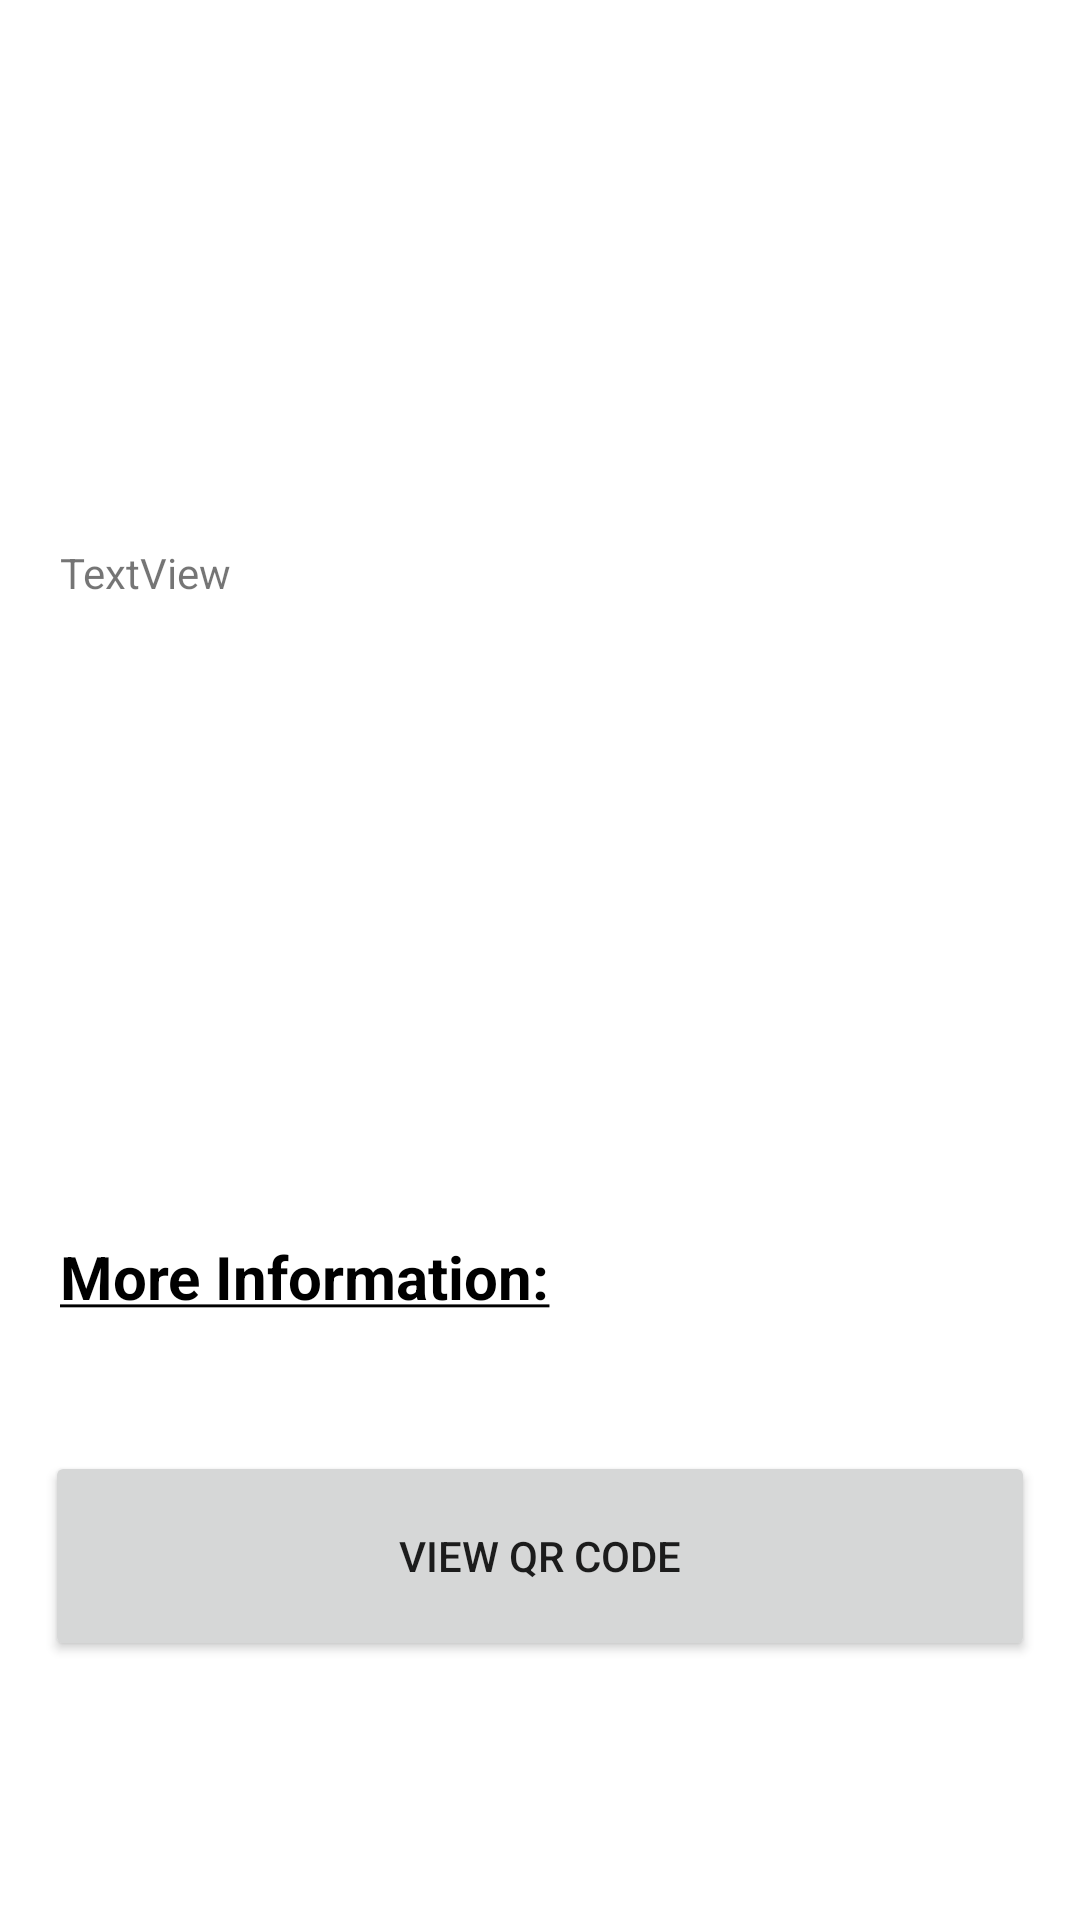

Reconstruct the res/layout file that produces this screen, plus the resources it refers to.
<!-- AndroidManifest.xml: application theme Theme.Airpark -->
<!-- res/layout/activity_selected_booking.xml -->
<?xml version="1.0" encoding="utf-8"?>
<ScrollView
    xmlns:android="http://schemas.android.com/apk/res/android"
    xmlns:app="http://schemas.android.com/apk/res-auto"
    xmlns:tools="http://schemas.android.com/tools"
    android:layout_width="match_parent"
    android:layout_height="match_parent">

    

    <androidx.constraintlayout.widget.ConstraintLayout
        android:layout_width="match_parent"
        android:layout_height="match_parent">

        <TextView
            android:id="@+id/carpark_airport"
            android:layout_width="match_parent"
            android:layout_height="wrap_content"
            android:paddingLeft="20dp"
            android:paddingBottom="10dp"
            android:textColor="@color/black"
            android:textSize="25sp"
            android:textStyle="bold"
            app:layout_constraintBottom_toBottomOf="parent"
            app:layout_constraintEnd_toEndOf="parent"
            app:layout_constraintHorizontal_bias="0.0"
            app:layout_constraintStart_toStartOf="parent"
            app:layout_constraintTop_toTopOf="parent"
            app:layout_constraintVertical_bias="0.02"
            tools:text="@tools:sample/lorem" />

        <TextView
            android:id="@+id/carpark_name"
            android:layout_width="match_parent"
            android:layout_height="wrap_content"
            android:paddingLeft="20dp"
            android:paddingBottom="5dp"
            android:textColor="@color/black"
            android:textSize="20sp"
            android:textStyle="bold"
            app:layout_constraintEnd_toEndOf="parent"
            app:layout_constraintStart_toStartOf="parent"
            app:layout_constraintTop_toBottomOf="@+id/carpark_airport"
            tools:text="@tools:sample/lorem" />

        <TextView
            android:id="@+id/carpark_entry_date"
            android:layout_width="match_parent"
            android:layout_height="wrap_content"
            android:paddingLeft="20dp"
            android:paddingBottom="5dp"
            android:textColor="@color/black"
            android:textSize="16sp"
            app:layout_constraintBottom_toBottomOf="parent"
            app:layout_constraintEnd_toEndOf="parent"
            app:layout_constraintHorizontal_bias="0.0"
            app:layout_constraintStart_toStartOf="parent"
            app:layout_constraintTop_toBottomOf="@+id/carpark_name"
            app:layout_constraintVertical_bias="0.0"
            tools:text="@tools:sample/lorem" />

        <TextView
            android:id="@+id/carpark_exit_date"
            android:layout_width="match_parent"
            android:layout_height="wrap_content"
            android:paddingLeft="20dp"
            android:paddingBottom="5dp"
            android:textColor="@color/black"
            android:textSize="16sp"
            app:layout_constraintBottom_toBottomOf="parent"
            app:layout_constraintEnd_toEndOf="parent"
            app:layout_constraintHorizontal_bias="0.0"
            app:layout_constraintStart_toStartOf="parent"
            app:layout_constraintTop_toBottomOf="@+id/carpark_entry_date"
            app:layout_constraintVertical_bias="0.0"
            tools:text="@tools:sample/lorem" />

        <TextView
            android:id="@+id/carpark_price"
            android:layout_width="match_parent"
            android:layout_height="wrap_content"
            android:paddingLeft="20dp"
            android:paddingBottom="5dp"
            android:textColor="@color/black"
            android:textSize="20sp"
            android:textStyle="bold"
            app:layout_constraintBottom_toBottomOf="parent"
            app:layout_constraintEnd_toEndOf="parent"
            app:layout_constraintHorizontal_bias="0.0"
            app:layout_constraintStart_toStartOf="parent"
            app:layout_constraintTop_toBottomOf="@+id/carpark_exit_date"
            app:layout_constraintVertical_bias="0.0"
            tools:text="@tools:sample/lorem" />

        <ImageView
            android:id="@+id/carpark_image"
            android:layout_width="match_parent"
            android:layout_height="200dp"
            android:layout_marginTop="10dp"
            app:layout_constraintBottom_toBottomOf="parent"
            app:layout_constraintEnd_toEndOf="parent"
            app:layout_constraintHorizontal_bias="0.0"
            app:layout_constraintStart_toStartOf="parent"
            app:layout_constraintTop_toBottomOf="@+id/more_price_info"
            app:layout_constraintVertical_bias="0.0"
            tools:background="@tools:sample/backgrounds/scenic" />

        
        <TextView
            android:id="@+id/carpark_info_title"
            android:layout_width="match_parent"
            android:layout_height="wrap_content"
            android:paddingLeft="20dp"
            android:text="@string/important_info_title"
            android:textColor="@color/black"
            android:textSize="20sp"
            android:textStyle="bold"
            app:layout_constraintBottom_toBottomOf="parent"
            app:layout_constraintEnd_toEndOf="parent"
            app:layout_constraintHorizontal_bias="0.0"
            app:layout_constraintStart_toStartOf="parent"
            app:layout_constraintTop_toBottomOf="@+id/carpark_image"
            app:layout_constraintVertical_bias="0.015" />

        <TextView
            android:id="@+id/carpark_important_info"
            android:layout_width="match_parent"
            android:layout_height="wrap_content"
            android:justificationMode="inter_word"
            android:paddingLeft="20dp"
            android:paddingTop="8dp"
            android:paddingRight="20dp"
            android:textColor="@color/black"
            android:textSize="16sp"
            app:layout_constraintBottom_toBottomOf="parent"
            app:layout_constraintStart_toStartOf="parent"
            app:layout_constraintTop_toBottomOf="@+id/carpark_info_title"
            app:layout_constraintVertical_bias="0.0"
            tools:text="@tools:sample/lorem/random" />

         
        <Button
            android:id="@+id/see_qr_code_btn"
            android:layout_width="0dp"
            android:layout_height="70dp"
            android:layout_marginStart="15dp"
            android:layout_marginTop="15dp"
            android:layout_marginEnd="15dp"
            android:text="@string/view_qr_code"
            app:layout_constraintBottom_toBottomOf="parent"
            app:layout_constraintEnd_toEndOf="parent"
            app:layout_constraintHorizontal_bias="0.497"
            app:layout_constraintStart_toStartOf="parent"
            app:layout_constraintTop_toBottomOf="@+id/carpark_important_info"
            app:layout_constraintVertical_bias="1.0" />

        <TextView
            android:id="@+id/more_price_info"
            android:layout_width="wrap_content"
            android:layout_height="wrap_content"
            android:layout_marginTop="10dp"
            android:paddingLeft="20dp"
            android:text="TextView"
            app:layout_constraintEnd_toEndOf="parent"
            app:layout_constraintHorizontal_bias="0.0"
            app:layout_constraintStart_toStartOf="parent"
            app:layout_constraintTop_toBottomOf="@+id/carpark_price" />

        
        <ImageView
            android:id="@+id/deleteButton"
            android:layout_width="35dp"
            android:layout_height="35dp"
            android:layout_marginTop="16dp"
            android:layout_marginEnd="10dp"
            android:src="@drawable/button_delete"
            android:onClick="onClick"
            android:clickable="true"
            app:layout_constraintEnd_toEndOf="parent"
            app:layout_constraintHorizontal_bias="0.952"
            app:layout_constraintStart_toStartOf="parent"
            app:layout_constraintTop_toTopOf="parent" />

    </androidx.constraintlayout.widget.ConstraintLayout>
</ScrollView>
<!-- resources referenced by this layout -->
<resources>
  <color name="black">#FF000000</color>
  <string name="important_info_title"><u>More Information:</u></string>
  <string name="view_qr_code">VIEW QR CODE</string>
  <style name="Theme.Airpark" parent="Theme.MaterialComponents.DayNight.DarkActionBar">
          
          <item name="colorPrimary">@color/primary_blue</item>
          <item name="colorPrimaryVariant">@color/primary_blue</item>
          <item name="colorOnPrimary">@color/white</item>
          
  
          <item name="colorSecondary">@color/primary_blue</item>
          <item name="colorSecondaryVariant">@color/teal_700</item>
          <item name="colorOnSecondary">@color/white</item>
          
          <item name="android:statusBarColor" tools:targetApi="l">?attr/colorPrimaryVariant</item>
          
      </style>
  <color name="primary_blue">#FF2C98F0</color>
  <color name="white">#FFFFFFFF</color>
  <color name="teal_700">#FF018786</color>
</resources>
